Run: headless pygame with SDL's dummy video driver; simulated clock (each Clock.tick advances the game by its frame time, no real sleeping); random seed 0; keys injected as events and as key.get_pressed() state; no mouse input.
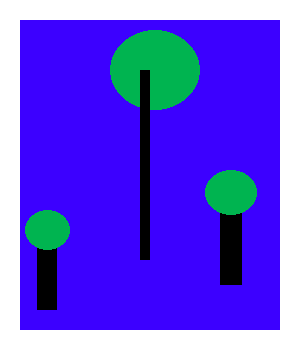
Frame 1 of 4 · flips 1–60 · no input
Frame 2 of 4 · flips 61–180 · tapped SPACE, RETURN · held RIGHT (→), D · screen unchanged from frame 1, image omitted
Frame 3 of 4 · flips 181–300 · held DOWN (↓), S · screen unchanged from frame 2, image omitted
Frame 4 of 4 · flips 301–420 · held LEFT (←), A, UP (↑), W · screen unchanged from frame 3, image omitted

The pygame program that drew these frames:

from pygame import draw, display as dp, Rect
from pygame.color import THECOLORS
import pygame as pg
import sys

pg.init()
display = dp.set_mode((300, 350))
display.fill(THECOLORS["white"])

r = Rect( 20, 20, 260, 310 )
draw.rect( display, (60, 0, 255), r, 0 )

draw.rect( display, (0, 0, 0), 
    (
        37, 
        230, 
        20, 
        80
    ), 0 )
draw.ellipse( display, (0, 180, 80), 
    (
        25, 
        210, 
        45, 
        40
    ), 0 )

draw.ellipse( display, (0, 180, 80), 
    (
        110, 
        30, 
        90, 
        80
    ), 0 )
draw.rect( display, (0, 0, 0), 
    (
        140, 
        70, 
        10, 
        190
    ), 0)

draw.rect( display, (0, 0, 0), 
    (
        220, 
        190, 
        22, 
        95
    ), 0 )
draw.ellipse( display, (0, 180, 80), 
    (
        205, 
        170, 
        52, 
        45), 0 )

while True:
    for event in pg.event.get():
        if event.type == pg.QUIT:
            pg.quit()
            sys.exit()
    pg.display.flip()
